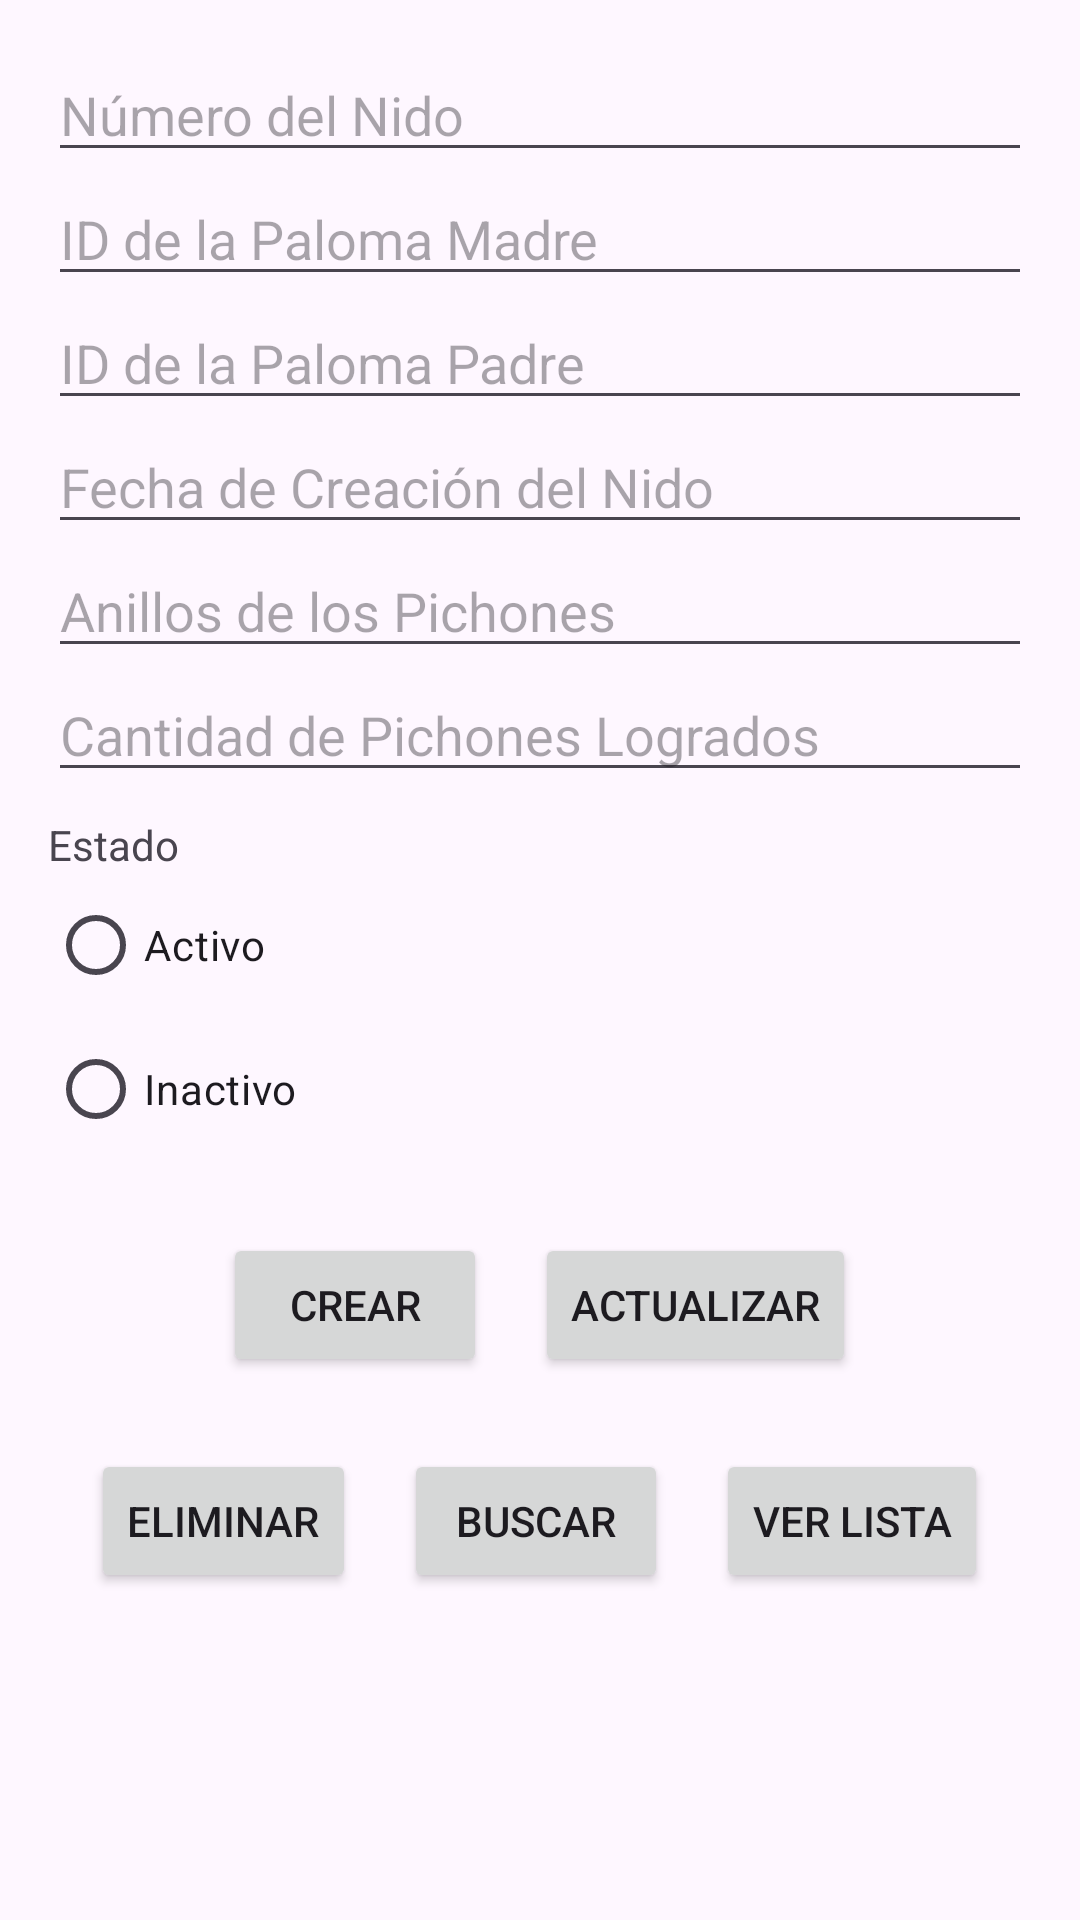

Write the Android layout XML for this screen, with the resource values it uses.
<!-- AndroidManifest.xml: application theme Theme.PalomarApp -->
<!-- res/layout/activity_reproduccion.xml -->
<ScrollView xmlns:android="http://schemas.android.com/apk/res/android"
    android:layout_width="match_parent"
    android:layout_height="match_parent"
    android:padding="16dp">

    <LinearLayout
        android:layout_width="match_parent"
        android:layout_height="wrap_content"
        android:orientation="vertical">

        
        <EditText
            android:id="@+id/editTextNumeroNido"
            android:layout_width="match_parent"
            android:layout_height="wrap_content"
            android:hint="Número del Nido"
            android:inputType="text" />

        
        <EditText
            android:id="@+id/editTextPalomaMadreId"
            android:layout_width="match_parent"
            android:layout_height="wrap_content"
            android:hint="ID de la Paloma Madre"
            android:inputType="text" />

        
        <EditText
            android:id="@+id/editTextPalomaPadreId"
            android:layout_width="match_parent"
            android:layout_height="wrap_content"
            android:hint="ID de la Paloma Padre"
            android:inputType="text" />

        
        <EditText
            android:id="@+id/editTextFechaCreacionNido"
            android:layout_width="match_parent"
            android:layout_height="wrap_content"
            android:hint="Fecha de Creación del Nido"
            android:focusable="false"
            android:inputType="none" />

        
        <EditText
            android:id="@+id/editTextAnillosPichones"
            android:layout_width="match_parent"
            android:layout_height="wrap_content"
            android:hint="Anillos de los Pichones"
            android:inputType="textMultiLine" />

        
        <EditText
            android:id="@+id/editTextCantidadPichonesLogrados"
            android:layout_width="match_parent"
            android:layout_height="wrap_content"
            android:hint="Cantidad de Pichones Logrados"
            android:inputType="number" />

        
        <TextView
            android:layout_width="wrap_content"
            android:layout_height="wrap_content"
            android:text="Estado"
            android:layout_marginTop="8dp" />

        <RadioGroup
            android:id="@+id/radioGroupStatus"
            android:layout_width="match_parent"
            android:layout_height="wrap_content">

            <RadioButton
                android:id="@+id/radioActivo"
                android:layout_width="wrap_content"
                android:layout_height="wrap_content"
                android:text="Activo" />

            <RadioButton
                android:id="@+id/radioInactivo"
                android:layout_width="wrap_content"
                android:layout_height="wrap_content"
                android:text="Inactivo" />
        </RadioGroup>

        
        <LinearLayout
            android:layout_width="match_parent"
            android:layout_height="wrap_content"
            android:orientation="vertical"
            android:gravity="center"
            android:layout_marginTop="16dp">

            
            <LinearLayout
                android:layout_width="match_parent"
                android:layout_height="wrap_content"
                android:orientation="horizontal"
                android:gravity="center"
                android:layout_marginBottom="8dp">

                <Button
                    android:id="@+id/createButton"
                    android:layout_width="wrap_content"
                    android:layout_height="wrap_content"
                    android:text="Crear"
                    android:layout_margin="8dp" />

                <Button
                    android:id="@+id/updateButton"
                    android:layout_width="wrap_content"
                    android:layout_height="wrap_content"
                    android:text="Actualizar"
                    android:layout_margin="8dp" />
            </LinearLayout>

            
            <LinearLayout
                android:layout_width="match_parent"
                android:layout_height="wrap_content"
                android:orientation="horizontal"
                android:gravity="center">

                <Button
                    android:id="@+id/deleteButton"
                    android:layout_width="wrap_content"
                    android:layout_height="wrap_content"
                    android:text="Eliminar"
                    android:layout_margin="8dp" />

                <Button
                    android:id="@+id/searchButton"
                    android:layout_width="wrap_content"
                    android:layout_height="wrap_content"
                    android:text="Buscar"
                    android:layout_margin="8dp" />

                <Button
                    android:id="@+id/verListaButton"
                    android:layout_width="wrap_content"
                    android:layout_height="wrap_content"
                    android:text="Ver lista"
                    android:layout_margin="8dp" />

            </LinearLayout>
        </LinearLayout>
    </LinearLayout>
</ScrollView>
<!-- resources referenced by this layout -->
<resources>
  <style name="Theme.PalomarApp" parent="Base.Theme.PalomarApp" />
  <style name="Base.Theme.PalomarApp" parent="Theme.Material3.DayNight.NoActionBar">
          <item name="colorPrimary">#87CEEB</item>
          <item name="colorPrimaryVariant">#1976D2</item>
          <item name="colorOnPrimary">#FFFFFF</item>
          <item name="colorSecondary">#03A9F4</item>
      </style>
</resources>
